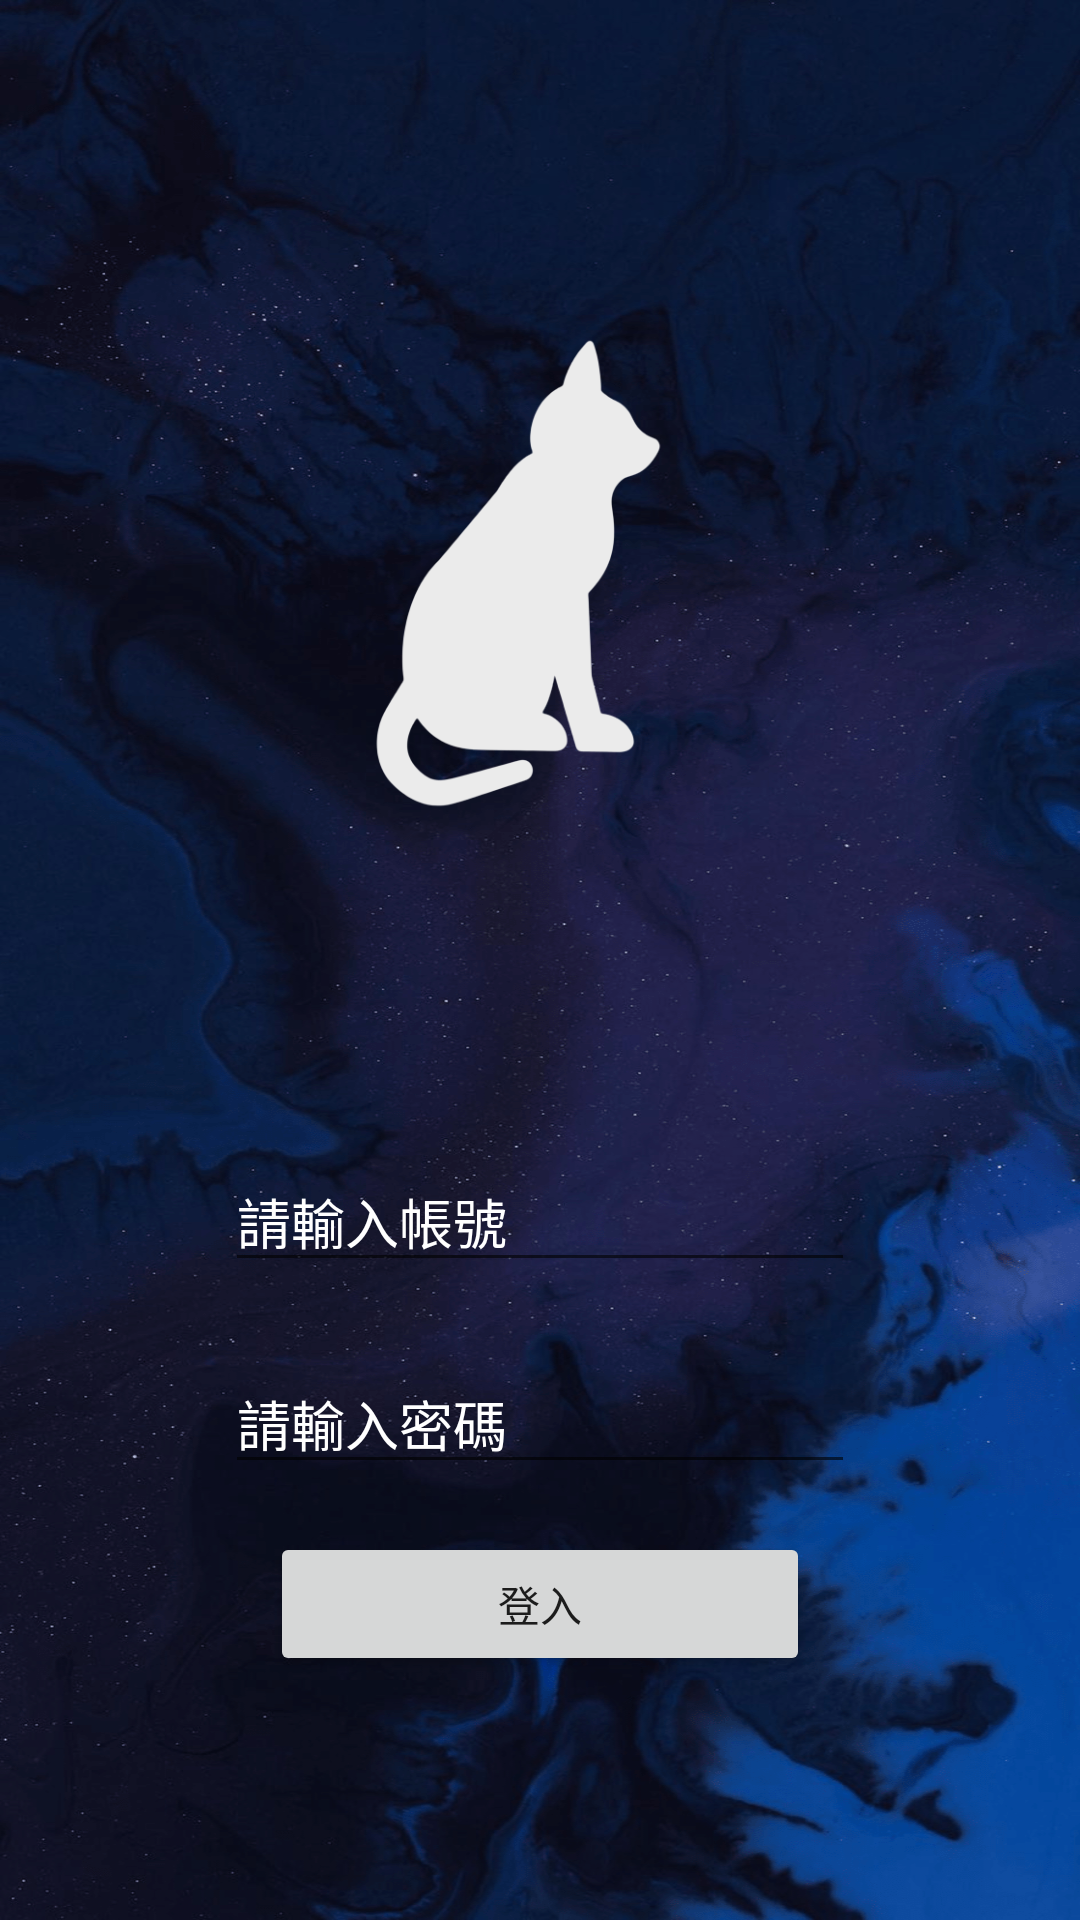

Layout XML and referenced resources for this Android screen:
<!-- AndroidManifest.xml: application theme Theme.Charlotte -->
<!-- res/layout/activity_login.xml -->
<?xml version="1.0" encoding="utf-8"?>
<androidx.constraintlayout.widget.ConstraintLayout xmlns:android="http://schemas.android.com/apk/res/android"
    xmlns:app="http://schemas.android.com/apk/res-auto"
    xmlns:tools="http://schemas.android.com/tools"
    android:layout_width="match_parent"
    android:layout_height="match_parent"
    android:background="@drawable/login_background"
    tools:context=".Login_Activity">

    <EditText
        android:id="@+id/account"
        android:layout_width="wrap_content"
        android:layout_height="wrap_content"
        android:ems="10"
        android:hint="@string/PleaseEnterYourAccount"
        android:inputType="textPersonName"
        android:textColor="@color/white"
        android:textColorHint="@color/white"
        app:layout_constraintBottom_toTopOf="@+id/password"
        app:layout_constraintLeft_toLeftOf="parent"
        app:layout_constraintRight_toRightOf="parent"
        app:layout_constraintTop_toBottomOf="@id/account_guideline" />

    <EditText
        android:id="@+id/password"
        android:layout_width="wrap_content"
        android:layout_height="wrap_content"
        android:layout_marginTop="24dp"
        android:ems="10"
        android:hint="@string/PleaseEnterYourPassword"
        android:inputType="textPassword"
        android:textColor="@color/white"
        android:textColorHint="@color/white"
        app:layout_constraintBottom_toTopOf="@+id/button"
        app:layout_constraintLeft_toLeftOf="parent"
        app:layout_constraintRight_toRightOf="parent"
        app:layout_constraintTop_toBottomOf="@id/account" />

    <androidx.constraintlayout.widget.Guideline
        android:id="@+id/account_guideline"
        android:layout_width="wrap_content"
        android:layout_height="wrap_content"
        android:orientation="horizontal"
        app:layout_constraintGuide_percent="0.6" />

    <Button
        android:id="@+id/login_btn"
        android:layout_width="180dp"
        android:layout_height="wrap_content"
        android:layout_marginTop="16dp"
        android:text="@string/login"
        app:layout_constraintEnd_toEndOf="parent"
        app:layout_constraintStart_toStartOf="parent"
        app:layout_constraintTop_toBottomOf="@+id/password" />

    <ImageView
        android:id="@+id/imageView"
        android:layout_width="165dp"
        android:layout_height="161dp"
        app:layout_constraintBottom_toTopOf="@+id/account"
        app:layout_constraintEnd_toEndOf="parent"
        app:layout_constraintStart_toStartOf="parent"
        app:layout_constraintTop_toTopOf="parent"
        android:src="@drawable/white_cat"
        app:srcCompat="@drawable/white_cat" />
</androidx.constraintlayout.widget.ConstraintLayout>
<!-- resources referenced by this layout -->
<resources>
  <color name="white">#FFFFFF</color>
  <!-- drawable login_background: jpg bitmap (drawable, 402729 bytes) -->
  <!-- drawable white_cat: png bitmap (drawable, 20354 bytes) -->
  <string name="PleaseEnterYourAccount">請輸入帳號</string>
  <string name="PleaseEnterYourPassword">請輸入密碼</string>
  <string name="login">登入</string>
  <style name="Theme.Charlotte" parent="Theme.MaterialComponents.DayNight.NoActionBar">
          
          <item name="colorPrimary">@color/purple_500</item>
          <item name="colorPrimaryVariant">@color/purple_700</item>
          <item name="colorOnPrimary">@color/white</item>
          
          <item name="colorSecondary">@color/teal_200</item>
          <item name="colorSecondaryVariant">@color/teal_700</item>
          <item name="colorOnSecondary">@color/black</item>
          
          <item name="android:statusBarColor" tools:targetApi="l">?attr/colorPrimaryVariant</item>
          
      </style>
  <color name="black">#000000</color>
  <!-- not gathered from this repository: default colours our renderer supplied (Android Studio template values) -->
  <color name="purple_500">#FF6200EE</color>
  <color name="purple_700">#FF3700B3</color>
  <color name="teal_200">#FF03DAC5</color>
  <color name="teal_700">#FF018786</color>
</resources>
